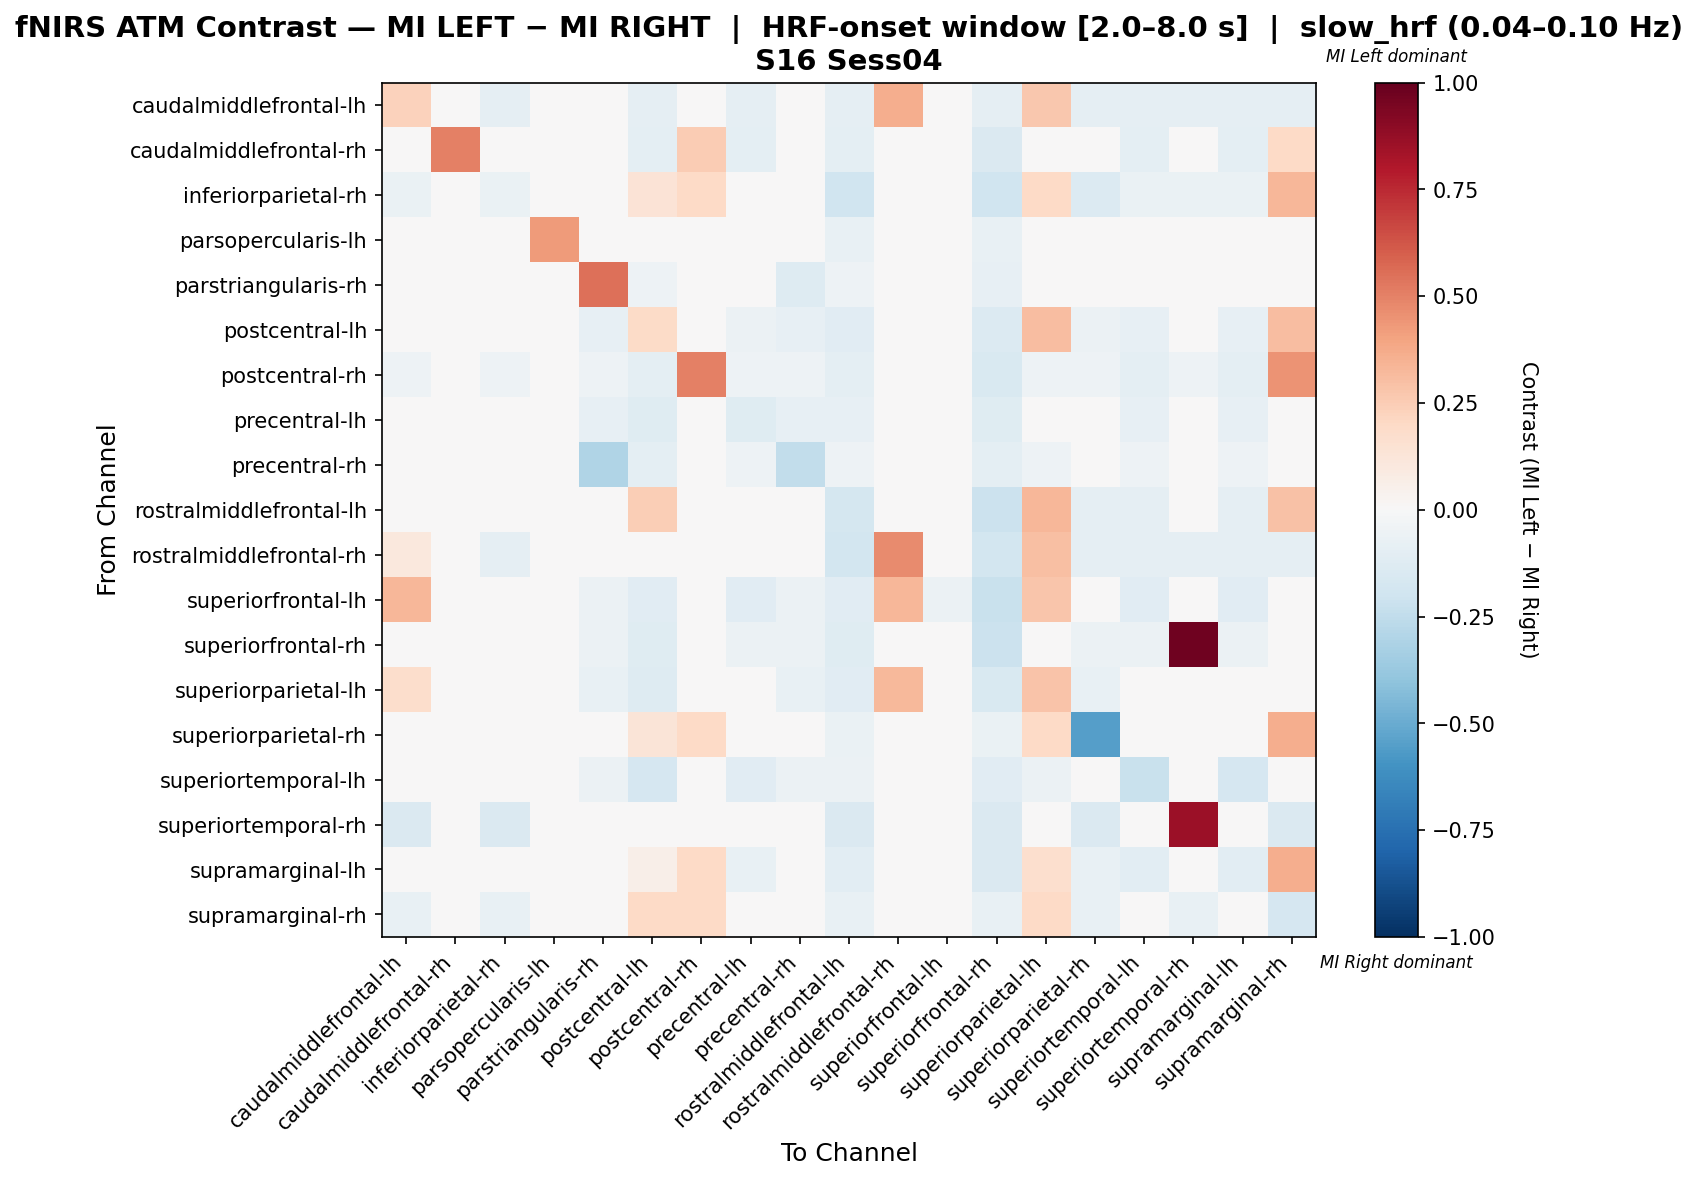

The data file committed next to this chart (first rows):
, caudalmiddlefrontal-lh, caudalmiddlefrontal-rh, inferiorparietal-rh, parsopercularis-lh, parstriangularis-rh, postcentral-lh, postcentral-rh, precentral-lh, precentral-rh, rostralmiddlefrontal-lh, rostralmiddlefrontal-rh, superiorfrontal-lh, superiorfrontal-rh, superiorparietal-lh, superiorparietal-rh, superiortemporal-lh, superiortemporal-rh, supramarginal-lh, supramarginal-rh
caudalmiddlefrontal-lh, 0.2273, 0.0, -0.09091, 0.0, 0.0, -0.09091, 0.0, -0.09091, 0.0, -0.09091, 0.3636, 0.04545, -0.09091, 0.2727, -0.09091, -0.09091, -0.09091, -0.09091, -0.09091
caudalmiddlefrontal-rh, -0.04762, 0.5, -0.04762, 0.0, -0.04762, -0.09524, 0.25, -0.09524, -0.04762, -0.09524, 0.0, 0.0, -0.1429, -0.04762, -0.04762, -0.09524, -0.04762, -0.09524, 0.2024
inferiorparietal-rh, -0.06667, 0.0, -0.06667, 0.0, 0.0, 0.1333, 0.2, 0.0, 0.0, -0.2, 0.0, 0.0, -0.2, 0.2, -0.1333, -0.06667, -0.06667, -0.06667, 0.3333
parsopercularis-lh, -0.03846, 0.0, -0.03846, 0.4231, 0.0, 0.0, 0.0, 0.0, 0.0, -0.07692, 0.0, 0.0, -0.07692, 0.0, -0.03846, -0.03846, -0.03846, -0.03846, -0.03846
parstriangularis-rh, -0.02632, 0.0, -0.02632, 0.0, 0.5526, -0.05263, 0.0, -0.02632, -0.1316, -0.05263, 0.0, 0.0, -0.07895, -0.02632, -0.02632, -0.02632, -0.02632, -0.02632, -0.02632
postcentral-lh, -0.02778, 0.0, -0.02778, 0.0, -0.08333, 0.1944, 0.0, -0.05556, -0.08333, -0.1111, 0.0, -0.02778, -0.1389, 0.3056, -0.05556, -0.08333, -0.02778, -0.08333, 0.3056
postcentral-rh, -0.05, 0.0, -0.05, 0.0, -0.05, -0.1, 0.5, -0.05, -0.05, -0.1, 0.0, 0.0, -0.15, -0.05, -0.05, -0.1, -0.05, -0.1, 0.45
precentral-lh, -0.04, 0.0, -0.04, 0.0, -0.08, -0.12, 0.0, -0.12, -0.08, -0.08, 0.0, 0.0, -0.12, -0.04, -0.04, -0.08, -0.04, -0.08, -0.04
precentral-rh, 0.0, 0.0, 0.0, 0.0, -0.3, -0.1, 0.0, -0.05, -0.25, -0.05, 0.0, 0.0, -0.1, -0.05, 0.0, -0.05, 0.0, -0.05, 0.0
rostralmiddlefrontal-lh, -0.04348, 0.0, -0.04348, 0.0, 0.0, 0.2464, 0.0, -0.04348, 0.0, -0.1739, 0.0, -0.04348, -0.2174, 0.3333, -0.08696, -0.08696, -0.04348, -0.08696, 0.2899
rostralmiddlefrontal-rh, 0.1091, 0.0, -0.09091, 0.0, 0.0, 0.0, 0.0, 0.0, 0.0, -0.1818, 0.475, 0.025, -0.1818, 0.3, -0.09091, -0.09091, -0.09091, -0.09091, -0.09091
superiorfrontal-lh, 0.3333, 0.0, 0.0, 0.0, -0.05556, -0.1111, 0.0, -0.1111, -0.05556, -0.1111, 0.3333, -0.05556, -0.2222, 0.2778, 0.0, -0.1111, 0.0, -0.1111, 0.0
superiorfrontal-rh, -0.0303, 0.0, -0.0303, 0.0, -0.06061, -0.1212, 0.0, -0.06061, -0.06061, -0.1212, 0.0, -0.0303, -0.2121, -0.0303, -0.06061, -0.06061, 0.9697, -0.06061, -0.0303
superiorparietal-lh, 0.1778, 0.0, -0.03846, 0.0, -0.07692, -0.1268, 0.02703, -0.03846, -0.07692, -0.1154, 0.3243, -0.01143, -0.1538, 0.2859, -0.07692, -0.03846, -0.03846, -0.03846, 0.01559
superiorparietal-rh, -0.03448, 0.0, -0.03448, 0.0, 0.0, 0.131, 0.2, -0.03448, 0.0, -0.06897, 0.0, 0.0, -0.06897, 0.2, -0.5517, -0.03448, -0.03448, -0.03448, 0.3655
superiortemporal-lh, 0.0, 0.0, 0.0, 0.0, -0.05556, -0.1667, 0.0, -0.1111, -0.05556, -0.05556, 0.0, 0.0, -0.1111, -0.05556, 0.0, -0.2222, 0.0, -0.1667, 0.0
superiortemporal-rh, -0.1429, 0.0, -0.1429, 0.0, 0.0, 0.0, 0.0, 0.0, 0.0, -0.1429, 0.0, 0.0, -0.1429, 0.0, -0.1429, 0.0, 0.8571, 0.0, -0.1429
supramarginal-lh, -0.03571, 0.0, -0.03571, 0.0, -0.03571, 0.05714, 0.2, -0.07143, -0.03571, -0.1071, 0.0, 0.0, -0.1429, 0.1643, -0.07143, -0.1071, -0.03571, -0.1071, 0.3643
supramarginal-rh, -0.07143, 0.0, -0.07143, 0.0, 0.0, 0.2, 0.2, 0.0, 0.0, -0.07143, 0.0, 0.0, -0.07143, 0.2, -0.07143, 0.0, -0.07143, 0.0, -0.1714
